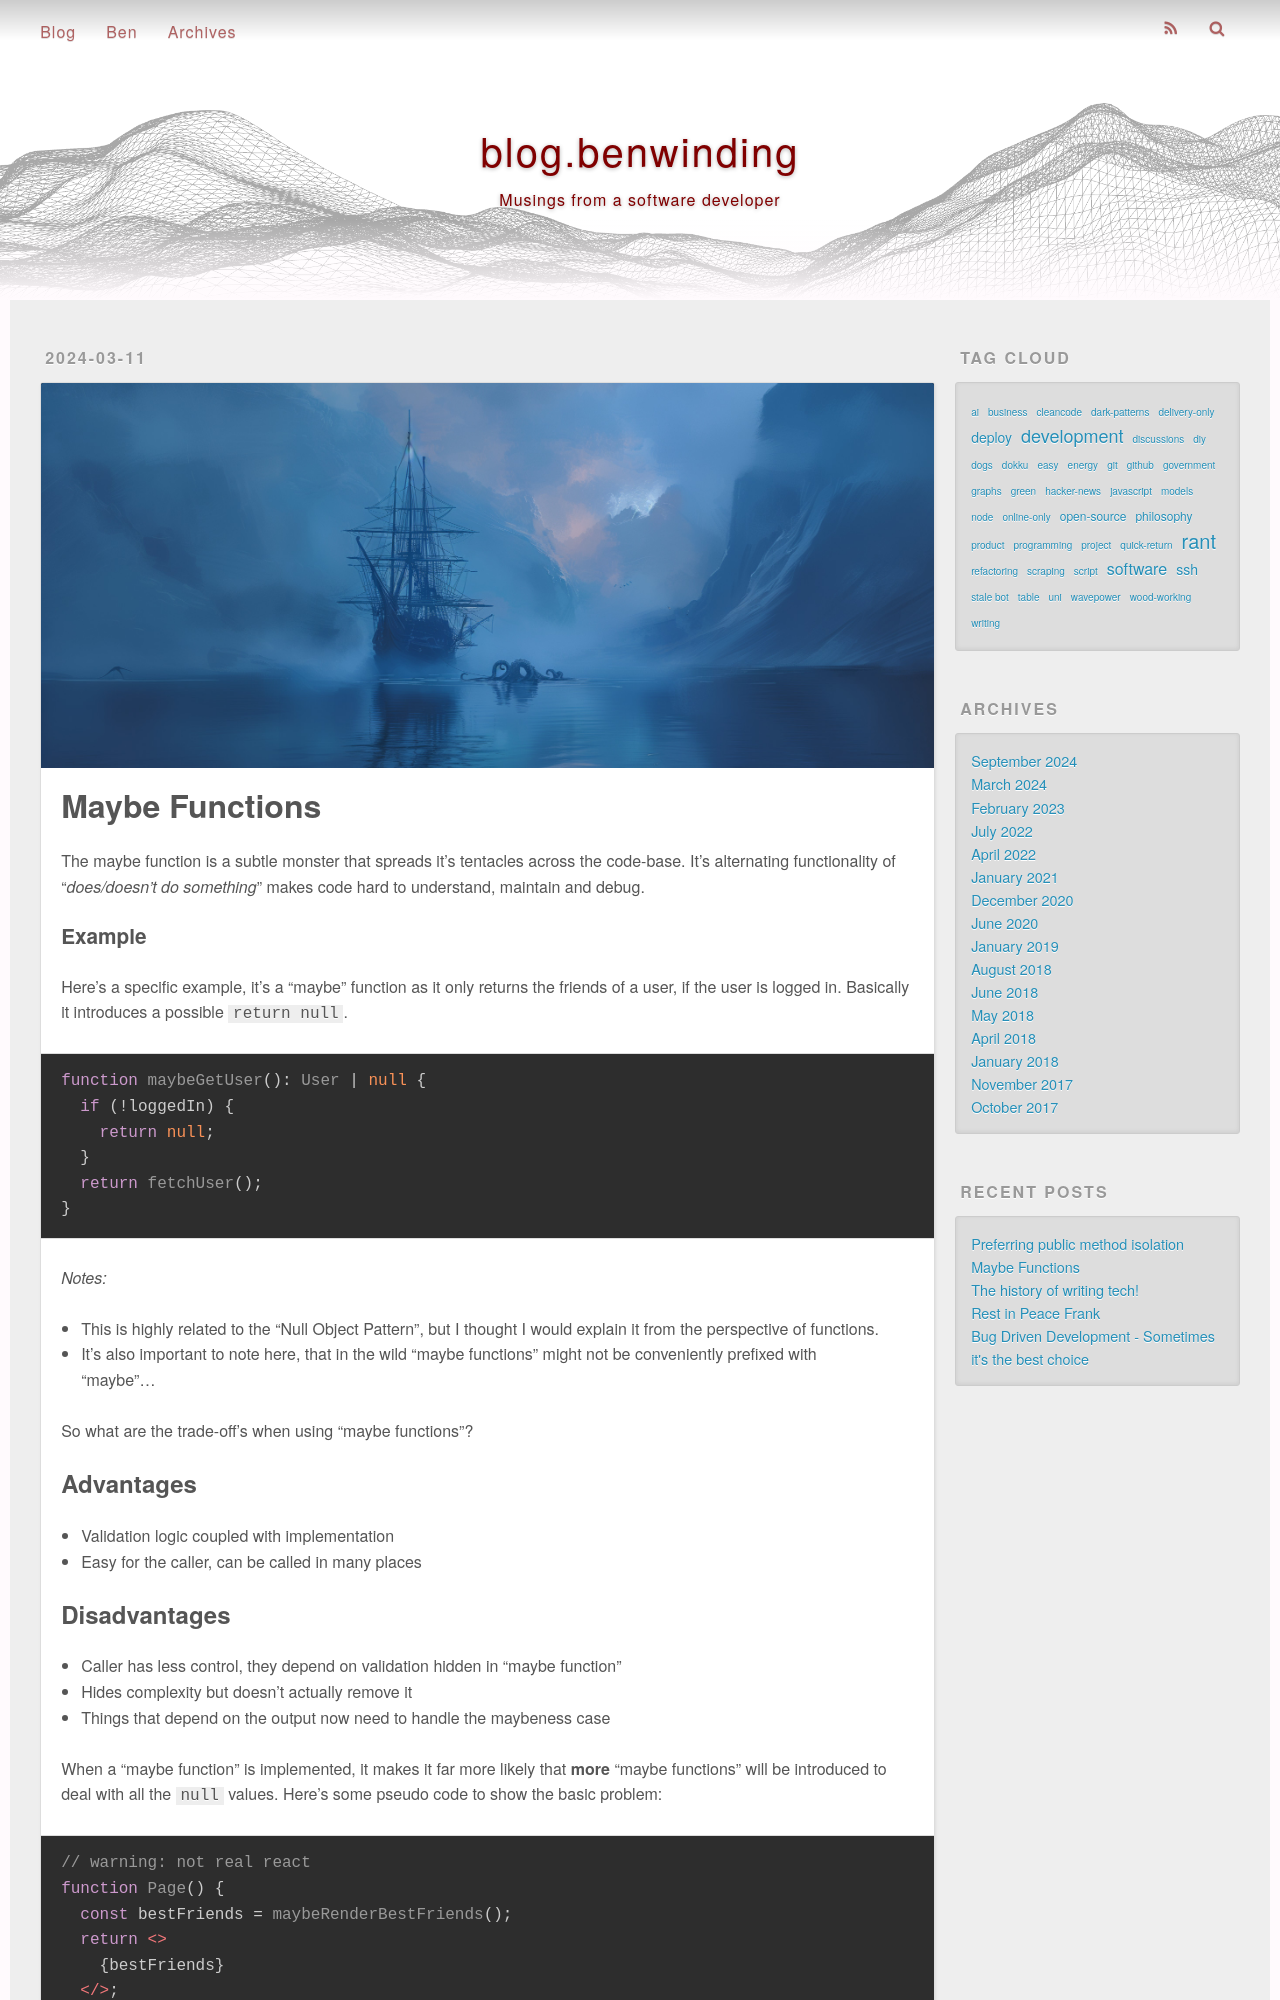

repository: benwinding/benw-blog · page: maybe-functions/index.html · generator: jekyll

---
title: Maybe Functions
description: A coding anti-pattern that spreads it's tentacles across the codebase
date: 2024-03-11 18:53:48
photos: 
- /images/imgur/762bc434ec06.jpg
tags:
- development
- software
- rant
---

The maybe function is a subtle monster that spreads it's tentacles across the code-base. It's alternating functionality of "_does/doesn't do something_" makes code hard to understand, maintain and debug. 

### Example

Here's a specific example, it's a "maybe" function as it only returns the friends of a user, if the user is logged in. Basically it introduces a possible `return null`.

``` tsx
function maybeGetUser(): User | null {
  if (!loggedIn) {
    return null;
  }
  return fetchUser();
}
```

<!-- more --> 

_Notes:_
- This is highly related to the "Null Object Pattern", but I thought I would explain it from the perspective of functions.
- It's also important to note here, that in the wild "maybe functions" might not be conveniently prefixed with "maybe"...

So what are the trade-off's when using "maybe functions"?

## Advantages
- Validation logic coupled with implementation
- Easy for the caller, can be called in many places
